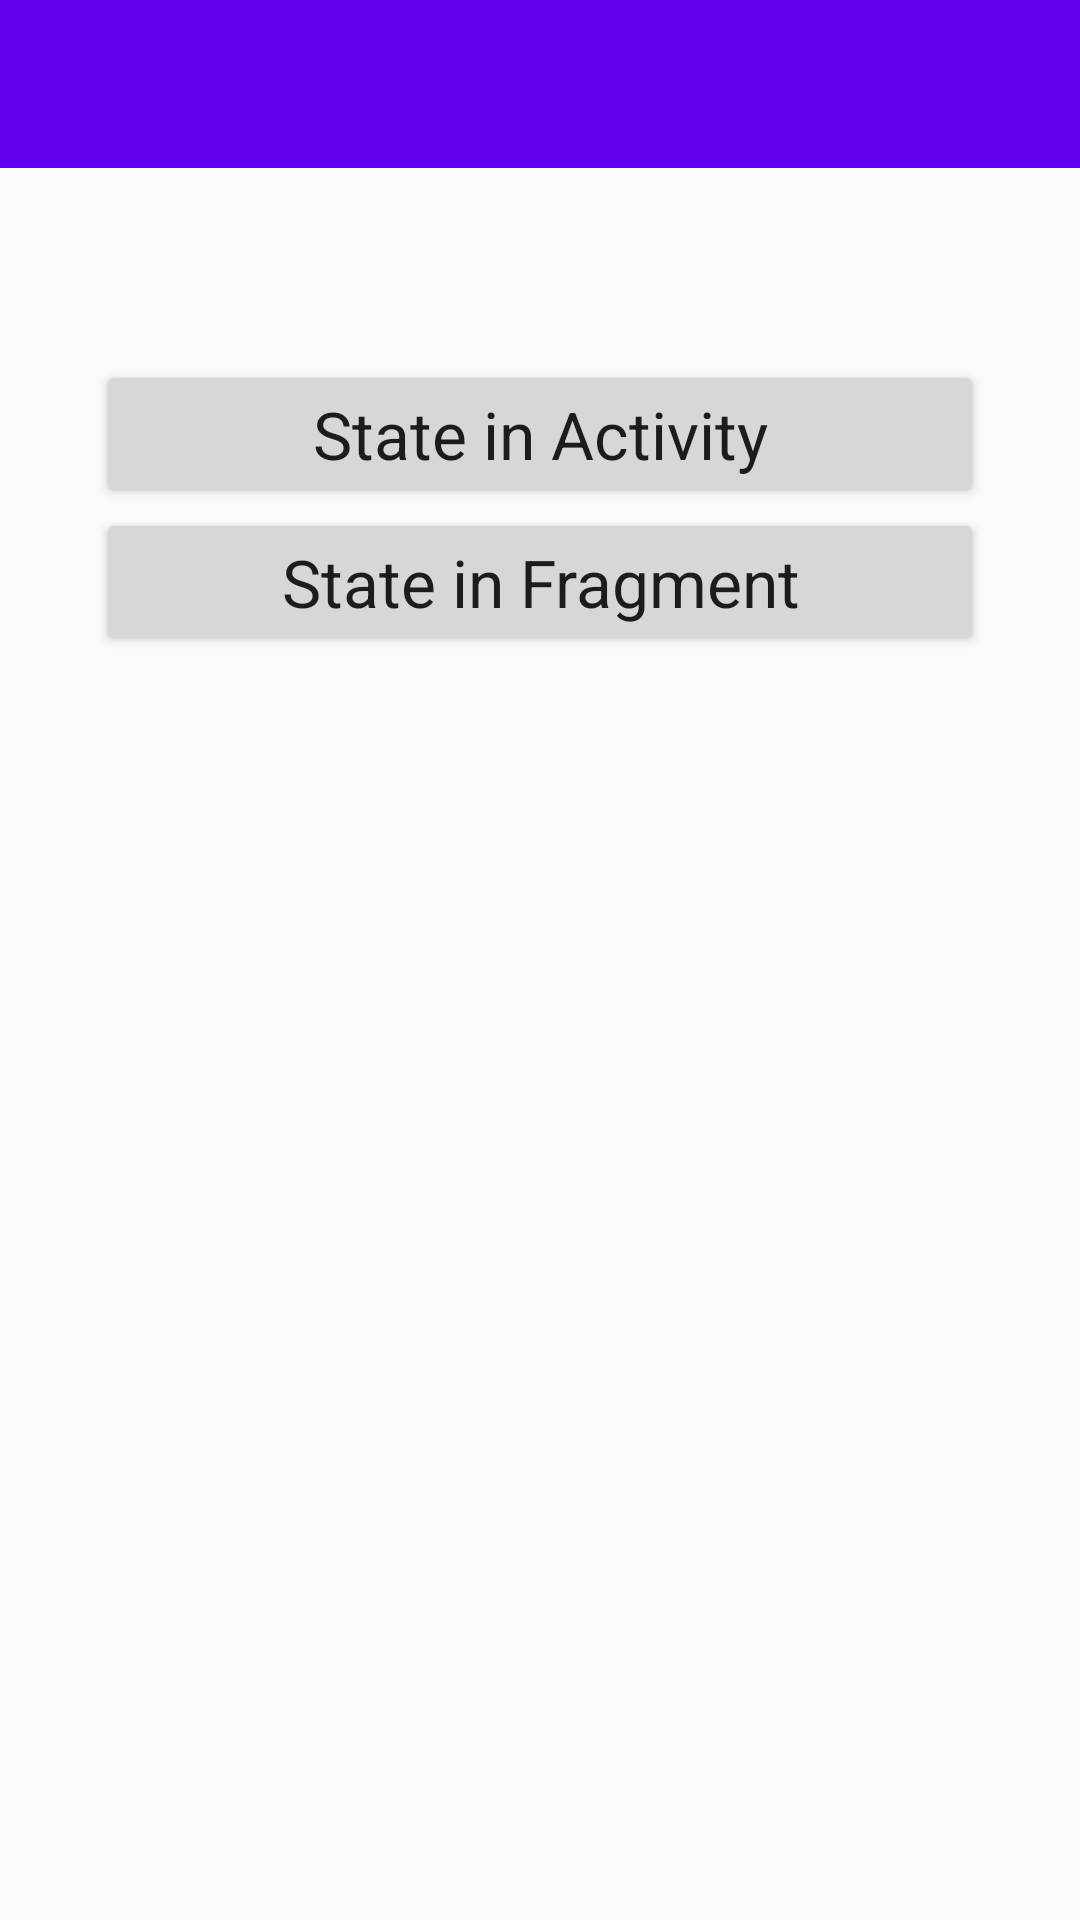

The Android layout XML behind this screen, and the referenced resources:
<!-- AndroidManifest.xml: application theme AppTheme -->
<!-- res/layout/activity_main.xml -->
<?xml version="1.0" encoding="utf-8"?>
<LinearLayout xmlns:android="http://schemas.android.com/apk/res/android"
    xmlns:tools="http://schemas.android.com/tools"
    android:layout_width="match_parent"
    android:layout_height="match_parent"
    xmlns:app="http://schemas.android.com/apk/res-auto"
    android:orientation="vertical"
    android:gravity="center_horizontal"
    tools:context=".ui.MainActivity"
    tools:showIn="@layout/activity_main">


    <android.support.design.widget.AppBarLayout
        android:layout_width="match_parent"
        android:layout_height="wrap_content">

        <android.support.v7.widget.Toolbar
            android:id="@+id/toolbar"
            android:layout_width="match_parent"
            android:layout_height="?android:attr/actionBarSize"
            android:background="?attr/colorPrimary"
            app:layout_scrollFlags="scroll|enterAlways"
            app:popupTheme="@style/ThemeOverlay.AppCompat.Light"
            app:theme="@style/ThemeOverlay.AppCompat.Dark.ActionBar"/>

    </android.support.design.widget.AppBarLayout>


    <Button
        android:id="@+id/btn_activity"
        android:layout_width="match_parent"
        android:layout_height="wrap_content"
        android:text="@string/state_in_activity"
        android:layout_marginLeft="@dimen/spacing_large"
        android:layout_marginRight="@dimen/spacing_large"
        android:layout_marginTop="@dimen/spacing_x_large"
        android:textAppearance="?android:attr/textAppearanceLarge"/>

    <Button
        android:id="@+id/btn_fragment"
        android:layout_width="match_parent"
        android:layout_height="wrap_content"
        android:text="@string/state_in_fragment"
        android:layout_marginLeft="@dimen/spacing_large"
        android:layout_marginRight="@dimen/spacing_large"
        android:textAppearance="?android:attr/textAppearanceLarge"/>

</LinearLayout>
<!-- resources referenced by this layout -->
<resources>
  <dimen name="spacing_large">32dp</dimen>
  <dimen name="spacing_x_large">64dp</dimen>
  <string name="state_in_activity">State in Activity</string>
  <string name="state_in_fragment">State in Fragment</string>
  <style name="AppTheme" parent="BaseTheme" />
  <style name="BaseTheme" parent="Theme.AppCompat.Light.NoActionBar">
          <item name="colorPrimary">@color/colorPrimary</item>
          <item name="colorPrimaryDark">@color/colorPrimaryDark</item>
          <item name="colorAccent">@color/colorAccent</item>
      </style>
  <!-- not gathered from this repository: default colours our renderer supplied (Android Studio template values) -->
  <color name="colorPrimary">#FF6200EE</color>
  <color name="colorPrimaryDark">#FF3700B3</color>
  <color name="colorAccent">#FF03DAC5</color>
</resources>
